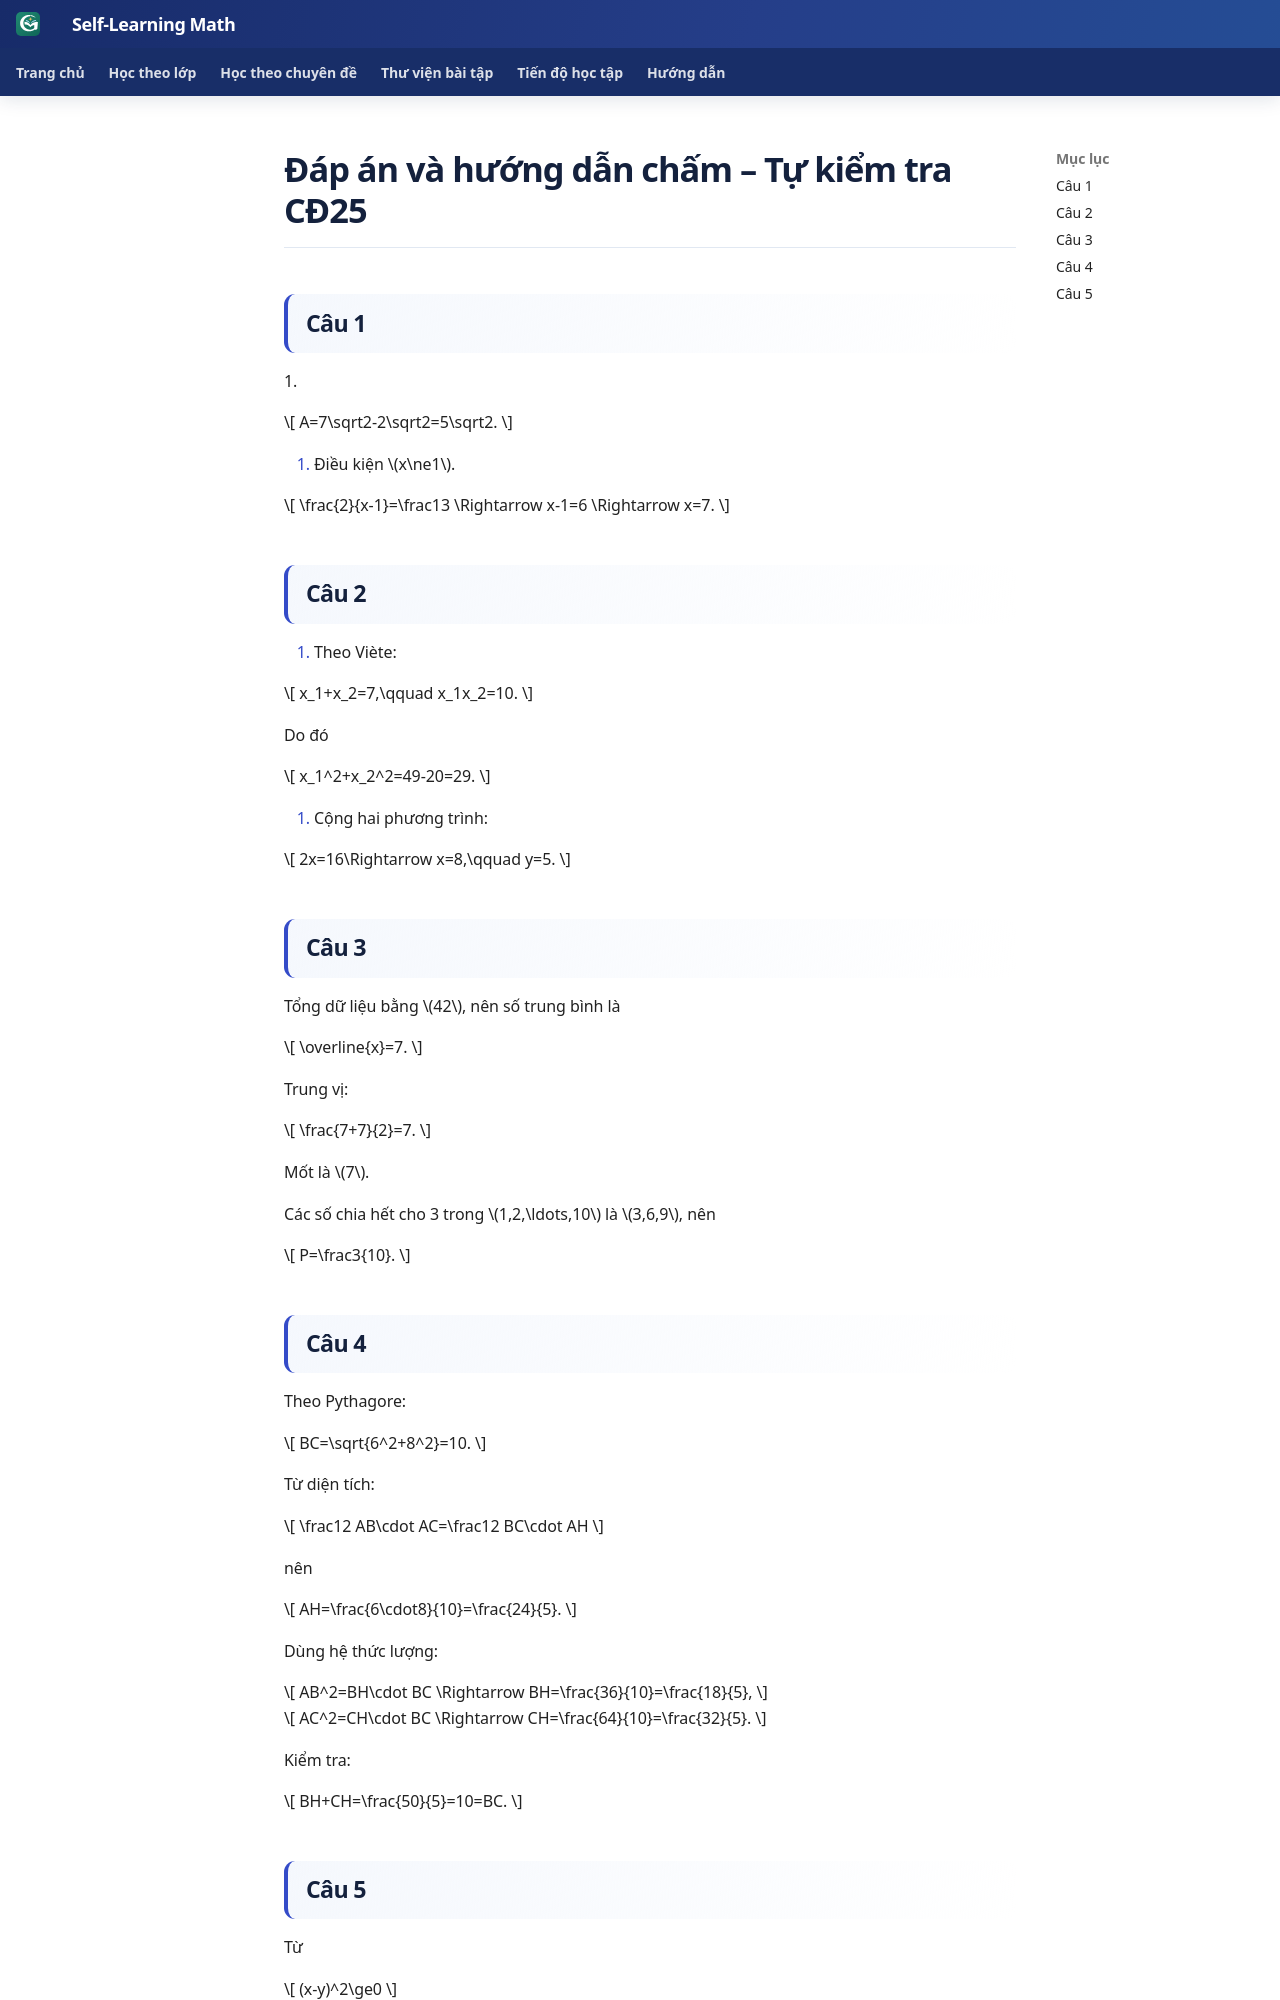

repository: TMA2015/roadmap-toan-thcs · page: kien-thuc/25-tong-hop-on-thi-10/tu-kiem-tra-dap-an/index.html · generator: mkdocs

<!-- academic-self-check-answer-key -->
# Đáp án và hướng dẫn chấm – Tự kiểm tra CĐ25

## Câu 1

1.

\[
A=7\sqrt2-2\sqrt2=5\sqrt2.
\]

2. Điều kiện \(x\ne1\).

\[
\frac{2}{x-1}=\frac13
\Rightarrow x-1=6
\Rightarrow x=7.
\]

## Câu 2

1. Theo Viète:

\[
x_1+x_2=7,\qquad x_1x_2=10.
\]

Do đó

\[
x_1^2+x_2^2=49-20=29.
\]

2. Cộng hai phương trình:

\[
2x=16\Rightarrow x=8,\qquad y=5.
\]

## Câu 3

Tổng dữ liệu bằng \(42\), nên số trung bình là

\[
\overline{x}=7.
\]

Trung vị:

\[
\frac{7+7}{2}=7.
\]

Mốt là \(7\).

Các số chia hết cho 3 trong \(1,2,\ldots,10\) là \(3,6,9\), nên

\[
P=\frac3{10}.
\]

## Câu 4

Theo Pythagore:

\[
BC=\sqrt{6^2+8^2}=10.
\]

Từ diện tích:

\[
\frac12 AB\cdot AC=\frac12 BC\cdot AH
\]

nên

\[
AH=\frac{6\cdot8}{10}=\frac{24}{5}.
\]

Dùng hệ thức lượng:

\[
AB^2=BH\cdot BC
\Rightarrow BH=\frac{36}{10}=\frac{18}{5},
\]

\[
AC^2=CH\cdot BC
\Rightarrow CH=\frac{64}{10}=\frac{32}{5}.
\]

Kiểm tra:

\[
BH+CH=\frac{50}{5}=10=BC.
\]

## Câu 5

Từ

\[
(x-y)^2\ge0
\]

suy ra

\[
(x+y)^2\ge4xy.
\]

Do \(x+y=12\):

\[
144\ge4xy\Rightarrow xy\le36.
\]

Dấu bằng xảy ra khi \(x=y=6\).

Vậy

\[
P_{\max}=36.
\]
